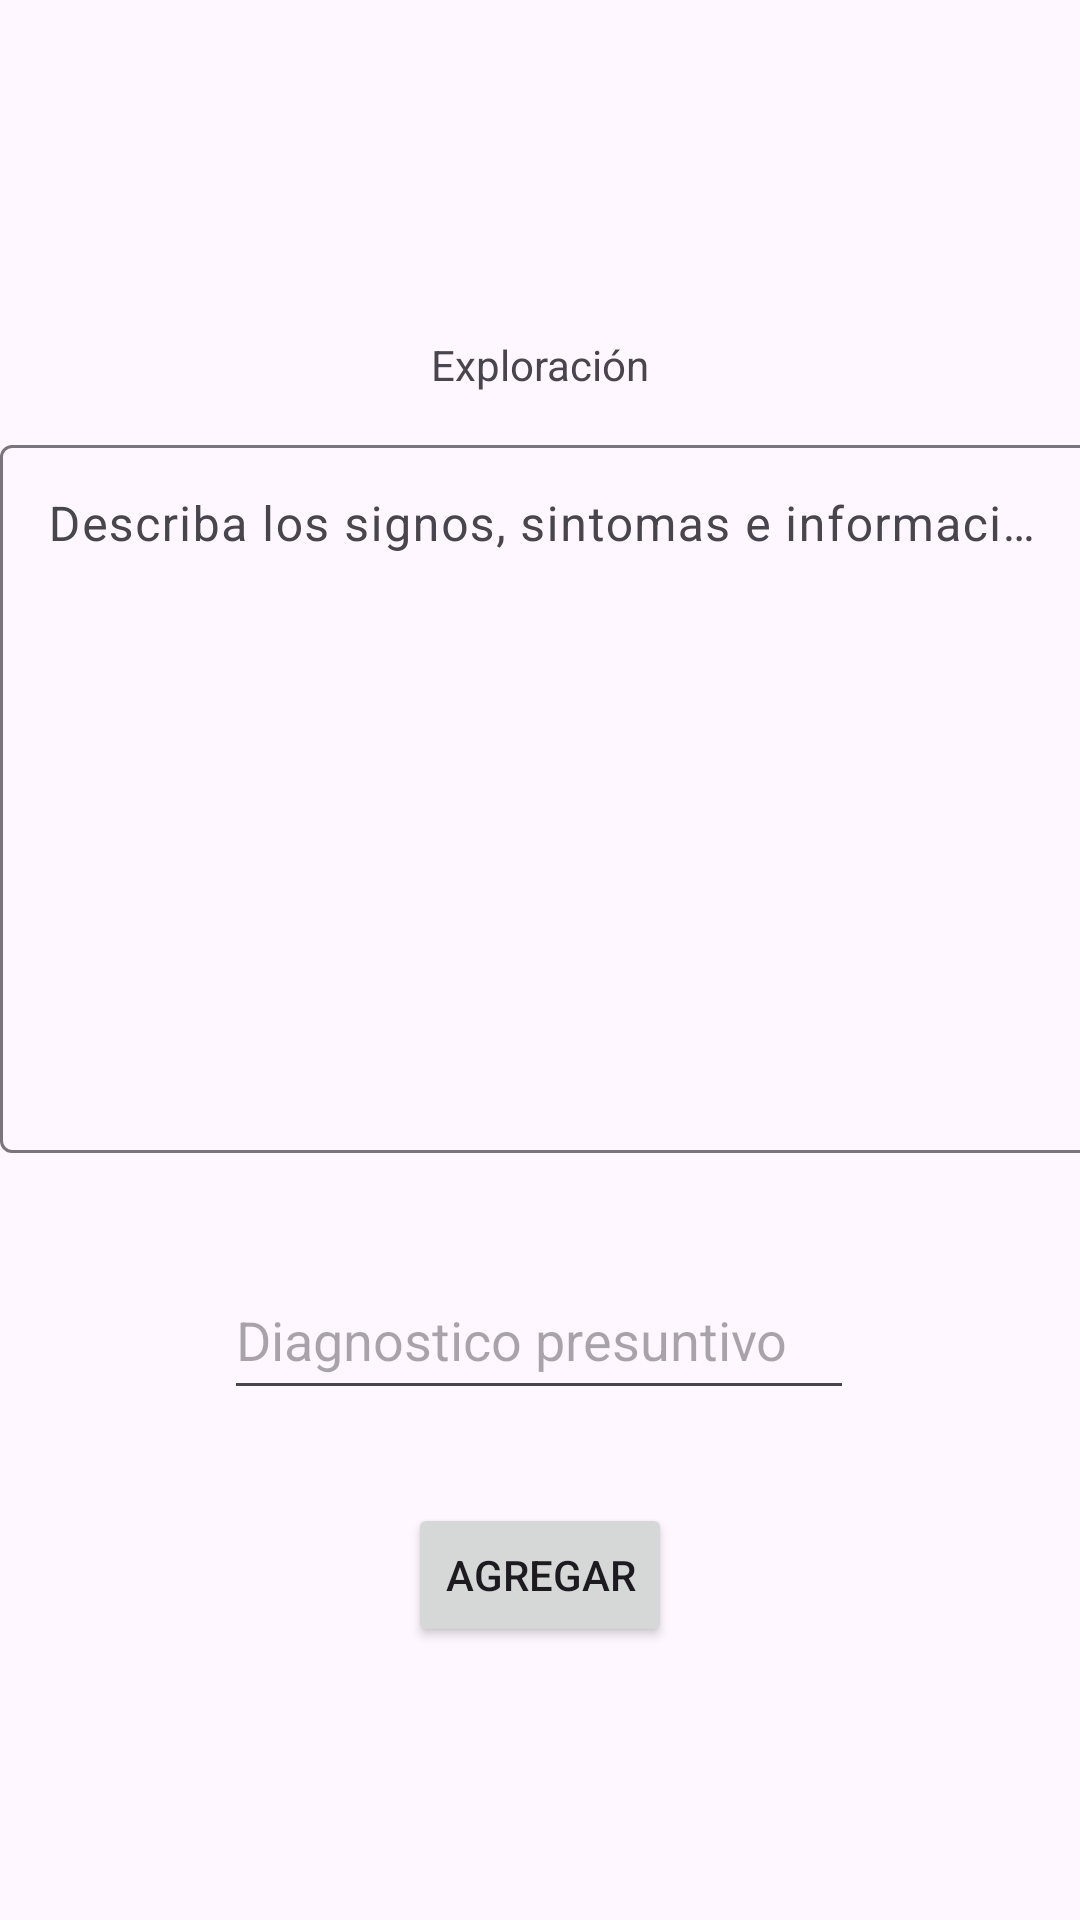

Here is an Android app screen rendered from its layout file. Give the layout XML and the strings, colors and styles it references.
<!-- AndroidManifest.xml: application theme Theme.HC_digital -->
<!-- res/layout/fragment_gallery.xml -->
<?xml version="1.0" encoding="utf-8"?>
<androidx.constraintlayout.widget.ConstraintLayout xmlns:android="http://schemas.android.com/apk/res/android"
    xmlns:app="http://schemas.android.com/apk/res-auto"
    xmlns:tools="http://schemas.android.com/tools"
    android:layout_width="match_parent"
    android:layout_height="match_parent"
    tools:context=".ui.gallery.GalleryFragment">

    <TextView
        android:id="@+id/tvExploracion"
        android:layout_width="wrap_content"
        android:layout_height="wrap_content"
        android:layout_marginTop="112dp"
        android:text="Exploración"
        app:layout_constraintEnd_toEndOf="parent"
        app:layout_constraintStart_toStartOf="parent"
        app:layout_constraintTop_toTopOf="parent" />

    <com.google.android.material.textfield.TextInputLayout
        android:id="@+id/textInputLayout"
        android:layout_width="361dp"
        android:layout_height="249dp"
        android:layout_marginTop="12dp"
        app:layout_constraintEnd_toEndOf="parent"
        app:layout_constraintStart_toStartOf="parent"
        app:layout_constraintTop_toBottomOf="@+id/tvExploracion">

        <com.google.android.material.textfield.TextInputEditText
            android:layout_width="365dp"
            android:layout_height="236dp"
            android:gravity="top|start"
            android:hint="Describa los signos, sintomas e información relevante encontrados durante la exploración"
            android:imeOptions="actionDone"
            android:inputType="textMultiLine"
            android:lines="10"
            android:maxLines="25"
            android:overScrollMode="always"
            android:scrollbars="vertical" />
    </com.google.android.material.textfield.TextInputLayout>

    <EditText
        android:id="@+id/etDiagnosticoPresuntivo"
        android:layout_width="wrap_content"
        android:layout_height="50dp"
        android:layout_marginTop="28dp"
        android:ems="10"
        android:hint="Diagnostico presuntivo"
        android:inputType="text"
        android:text=""
        app:layout_constraintEnd_toEndOf="parent"
        app:layout_constraintHorizontal_bias="0.497"
        app:layout_constraintStart_toStartOf="parent"
        app:layout_constraintTop_toBottomOf="@+id/textInputLayout" />

    <Button
        android:id="@+id/btAgregar"
        android:layout_width="wrap_content"
        android:layout_height="wrap_content"
        android:text="Agregar"
        app:layout_constraintBottom_toBottomOf="parent"
        app:layout_constraintEnd_toEndOf="parent"
        app:layout_constraintStart_toStartOf="parent"
        app:layout_constraintTop_toBottomOf="@+id/etDiagnosticoPresuntivo"
        app:layout_constraintVertical_bias="0.255" />


</androidx.constraintlayout.widget.ConstraintLayout>
<!-- resources referenced by this layout -->
<resources>
  <style name="Theme.HC_digital" parent="Base.Theme.HC_digital" />
  <style name="Base.Theme.HC_digital" parent="Theme.Material3.DayNight.NoActionBar">
          
          
      </style>
</resources>
